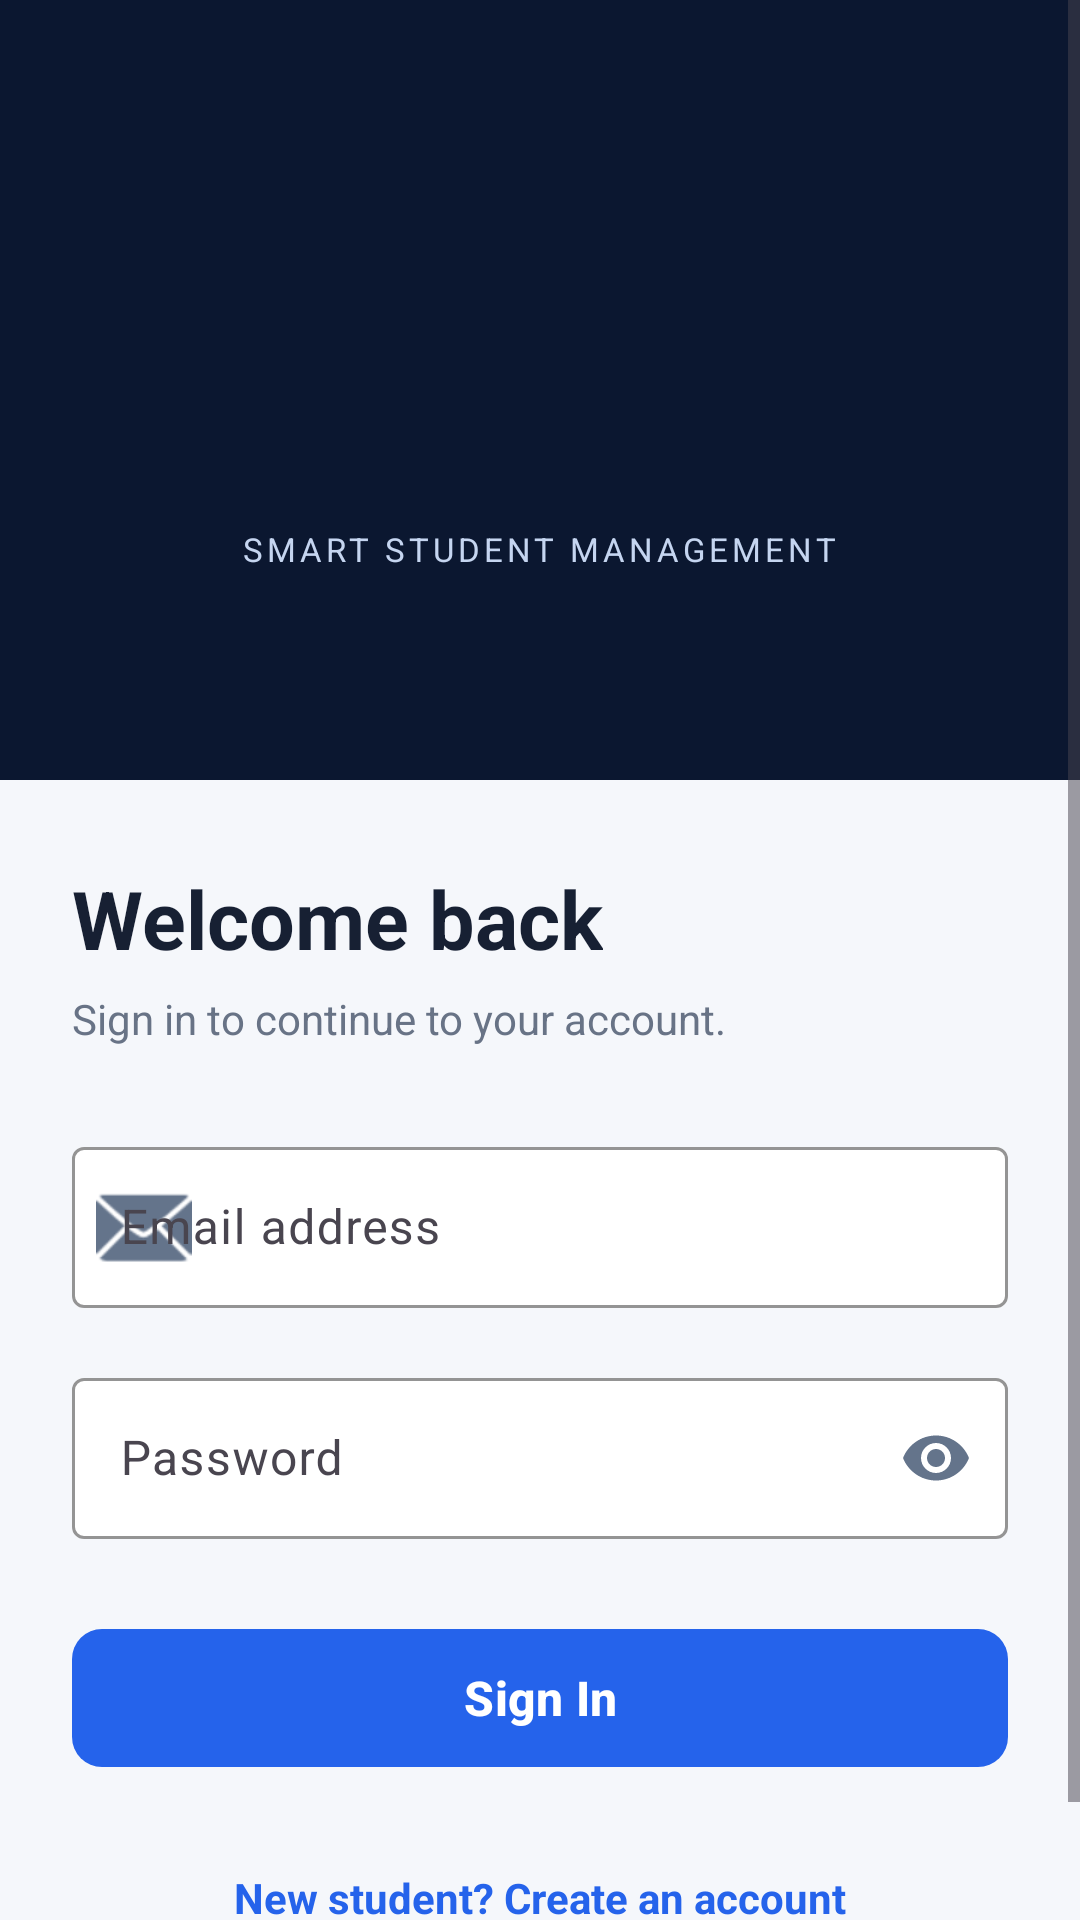

Produce the Android XML layout that renders to this screen, including the resource entries it uses.
<!-- AndroidManifest.xml: application theme Theme.Nexora -->
<!-- res/layout/activity_login.xml -->
<?xml version="1.0" encoding="utf-8"?>
<ScrollView
    xmlns:android="http://schemas.android.com/apk/res/android"
    xmlns:app="http://schemas.android.com/apk/res-auto"
    android:layout_width="match_parent"
    android:layout_height="match_parent"
    android:background="#F5F7FB"
    android:fillViewport="true"
    android:fitsSystemWindows="true">

    <LinearLayout
        android:layout_width="match_parent"
        android:layout_height="wrap_content"
        android:orientation="vertical"
        android:paddingBottom="32dp">

        
        <LinearLayout
            android:layout_width="match_parent"
            android:layout_height="260dp"
            android:orientation="vertical"
            android:gravity="center"
            android:background="#0B1730"
            android:padding="24dp">

            <ImageView
                android:id="@+id/ivLoginLogo"
                android:layout_width="100dp"
                android:layout_height="100dp"
                android:contentDescription="NEXORA Logo"
                android:src="@drawable/nexora_logo"
                android:scaleType="fitCenter" />


            <TextView
                android:layout_width="wrap_content"
                android:layout_height="wrap_content"
                android:layout_marginTop="6dp"
                android:text="SMART STUDENT MANAGEMENT"
                android:textColor="#C5D5F0"
                android:textSize="11sp"
                android:letterSpacing="0.12" />

        </LinearLayout>

        
        <LinearLayout
            android:layout_width="match_parent"
            android:layout_height="wrap_content"
            android:orientation="vertical"
            android:paddingStart="24dp"
            android:paddingEnd="24dp"
            android:paddingTop="28dp">

            <TextView
                android:layout_width="wrap_content"
                android:layout_height="wrap_content"
                android:text="Welcome back"
                android:textColor="#172033"
                android:textSize="27sp"
                android:textStyle="bold" />

            <TextView
                android:layout_width="wrap_content"
                android:layout_height="wrap_content"
                android:layout_marginTop="6dp"
                android:text="Sign in to continue to your account."
                android:textColor="#687386"
                android:textSize="14sp" />

            
            <com.google.android.material.textfield.TextInputLayout
                android:id="@+id/emailLayout"
                style="@style/Widget.Material3.TextInputLayout.OutlinedBox"
                android:layout_width="match_parent"
                android:layout_height="wrap_content"
                android:layout_marginTop="28dp"
                android:hint="Email address"
                app:boxBackgroundColor="#FFFFFF"
                app:boxStrokeColor="#C7D2E2"
                app:boxStrokeWidth="1dp"
                app:boxStrokeWidthFocused="2dp"
                app:hintTextColor="#2563EB"
                app:startIconDrawable="@android:drawable/ic_dialog_email"
                app:startIconTint="#64748B">

                <com.google.android.material.textfield.TextInputEditText
                    android:id="@+id/etEmail"
                    android:layout_width="match_parent"
                    android:layout_height="wrap_content"
                    android:inputType="textEmailAddress"
                    android:maxLines="1"
                    android:singleLine="true"
                    android:textColor="#172033"
                    android:textColorHint="#7B8495"
                    android:paddingTop="16dp"
                    android:paddingBottom="16dp" />

            </com.google.android.material.textfield.TextInputLayout>

            
            <com.google.android.material.textfield.TextInputLayout
                android:id="@+id/passwordLayout"
                style="@style/Widget.Material3.TextInputLayout.OutlinedBox"
                android:layout_width="match_parent"
                android:layout_height="wrap_content"
                android:layout_marginTop="18dp"
                android:hint="Password"
                app:boxBackgroundColor="#FFFFFF"
                app:boxStrokeColor="#C7D2E2"
                app:boxStrokeWidth="1dp"
                app:boxStrokeWidthFocused="2dp"
                app:hintTextColor="#2563EB"
                app:endIconMode="password_toggle"
                app:endIconTint="#64748B">

                <com.google.android.material.textfield.TextInputEditText
                    android:id="@+id/etPassword"
                    android:layout_width="match_parent"
                    android:layout_height="wrap_content"
                    android:inputType="textPassword"
                    android:maxLines="1"
                    android:singleLine="true"
                    android:textColor="#172033"
                    android:textColorHint="#7B8495"
                    android:paddingTop="16dp"
                    android:paddingBottom="16dp" />

            </com.google.android.material.textfield.TextInputLayout>

            
            <com.google.android.material.button.MaterialButton
                android:id="@+id/btnLogin"
                android:layout_width="match_parent"
                android:layout_height="54dp"
                android:layout_marginTop="26dp"
                android:text="Sign In"
                android:textAllCaps="false"
                android:textColor="#FFFFFF"
                android:textSize="16sp"
                android:textStyle="bold"
                app:backgroundTint="#2563EB"
                app:cornerRadius="10dp"
                app:elevation="2dp" />


            <TextView
                android:id="@+id/tvCreateAccount"
                android:layout_width="wrap_content"
                android:layout_height="wrap_content"
                android:layout_gravity="center_horizontal"
                android:layout_marginTop="22dp"
                android:padding="8dp"
                android:text="New student? Create an account"
                android:textColor="#2563EB"
                android:textSize="14sp"
                android:textStyle="bold"
                android:clickable="true"
                android:focusable="true" />


            
            <ProgressBar
                android:id="@+id/progressLogin"
                android:layout_width="28dp"
                android:layout_height="28dp"
                android:layout_gravity="center_horizontal"
                android:layout_marginTop="18dp"
                android:indeterminateTint="#2563EB"
                android:visibility="gone" />

        </LinearLayout>

    </LinearLayout>

</ScrollView>
<!-- resources referenced by this layout -->
<resources>
  <style name="Theme.Nexora" parent="Base.Theme.Nexora" />
  <style name="Base.Theme.Nexora" parent="Theme.Material3.Light.NoActionBar" tools:targetApi="27">
  
          <item name="colorPrimary">@color/nexora_blue</item>
          <item name="colorOnPrimary">@color/white</item>
  
          <item name="colorSecondary">@color/nexora_navy</item>
          <item name="colorOnSecondary">@color/white</item>
  
          <item name="android:colorAccent">@color/nexora_blue</item>
          <item name="android:statusBarColor">@color/nexora_navy</item>
          <item name="android:navigationBarColor">@color/nexora_background</item>
          <item name="android:windowLightStatusBar">false</item>
          <item name="android:windowLightNavigationBar">true</item>
          <item name="android:windowBackground">@color/nexora_background</item>
  
      </style>
  <color name="nexora_blue">#2563EB</color>
  <color name="white">#FFFFFFFF</color>
  <color name="nexora_navy">#0B1730</color>
  <color name="nexora_background">#F5F7FB</color>
</resources>
